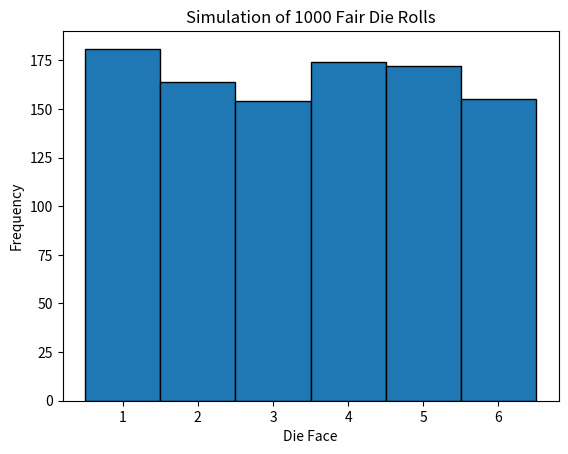

Write the Python code that produced this figure.
import numpy as np
import matplotlib.pyplot as plt

# Generate 1000 rolls of a fair six-sided die
np.random.seed(42)
rolls = np.random.randint(1, 7, size=1000)

# Print the first 10 rolls
print("First 10 rolls:", rolls[:10])

# Count occurrences of each face
faces, counts = np.unique(rolls, return_counts=True)

# Calculate and print probabilities
print("\nFace Count Empirical P Theoretical P")

for face, count in zip(faces, counts):
    empirical_probability = count / 1000
    theoretical_probability = 1 / 6

    print(
        f"{face} {count:5d} "
        f"{empirical_probability:.3f} "
        f"{theoretical_probability:.4f}"
    )

# Plot histogram
plt.hist(
    rolls,
    bins=np.arange(0.5, 7.5, 1),
    edgecolor="black"
)

plt.xlabel("Die Face")
plt.ylabel("Frequency")
plt.title("Simulation of 1000 Fair Die Rolls")
plt.xticks(range(1, 7))

# Save the histogram
plt.savefig("die_rolls.png")

print("\nSaved die_rolls.png")

plt.show()
